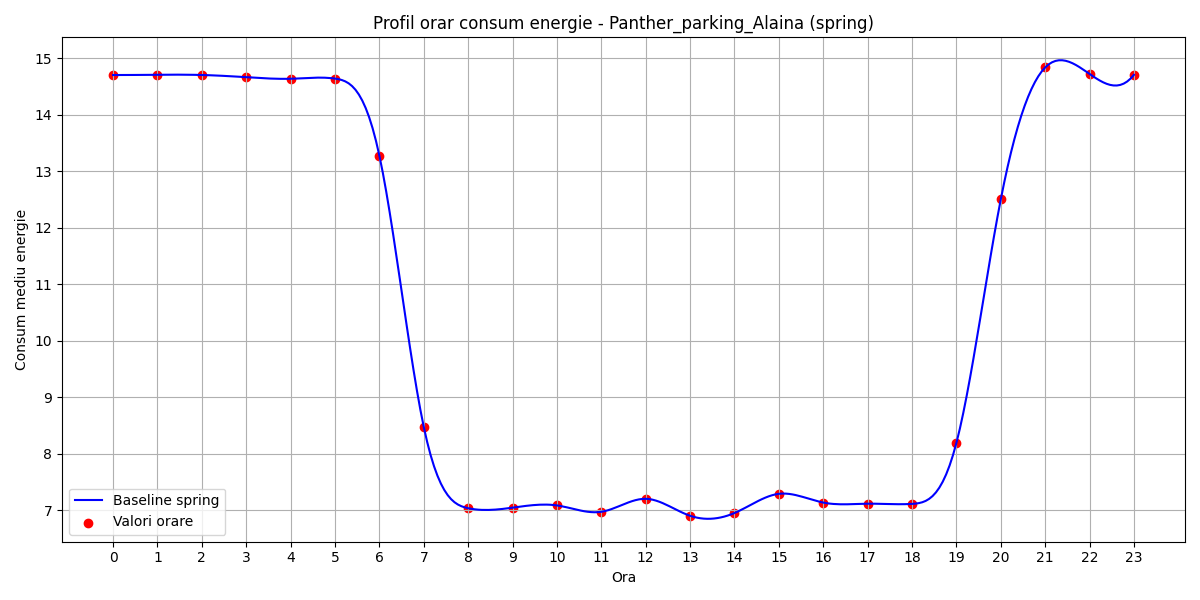

Source data for this figure (header and first rows):
hour, B(t)
0, 14.7
1, 14.71
2, 14.7
3, 14.66
4, 14.64
5, 14.64
6, 13.27
7, 8.474
8, 7.035
9, 7.045
10, 7.085
11, 6.972
12, 7.202
13, 6.901
14, 6.95
15, 7.29
16, 7.135
17, 7.115
18, 7.112
19, 8.191
20, 12.5
21, 14.84
22, 14.72
23, 14.71
